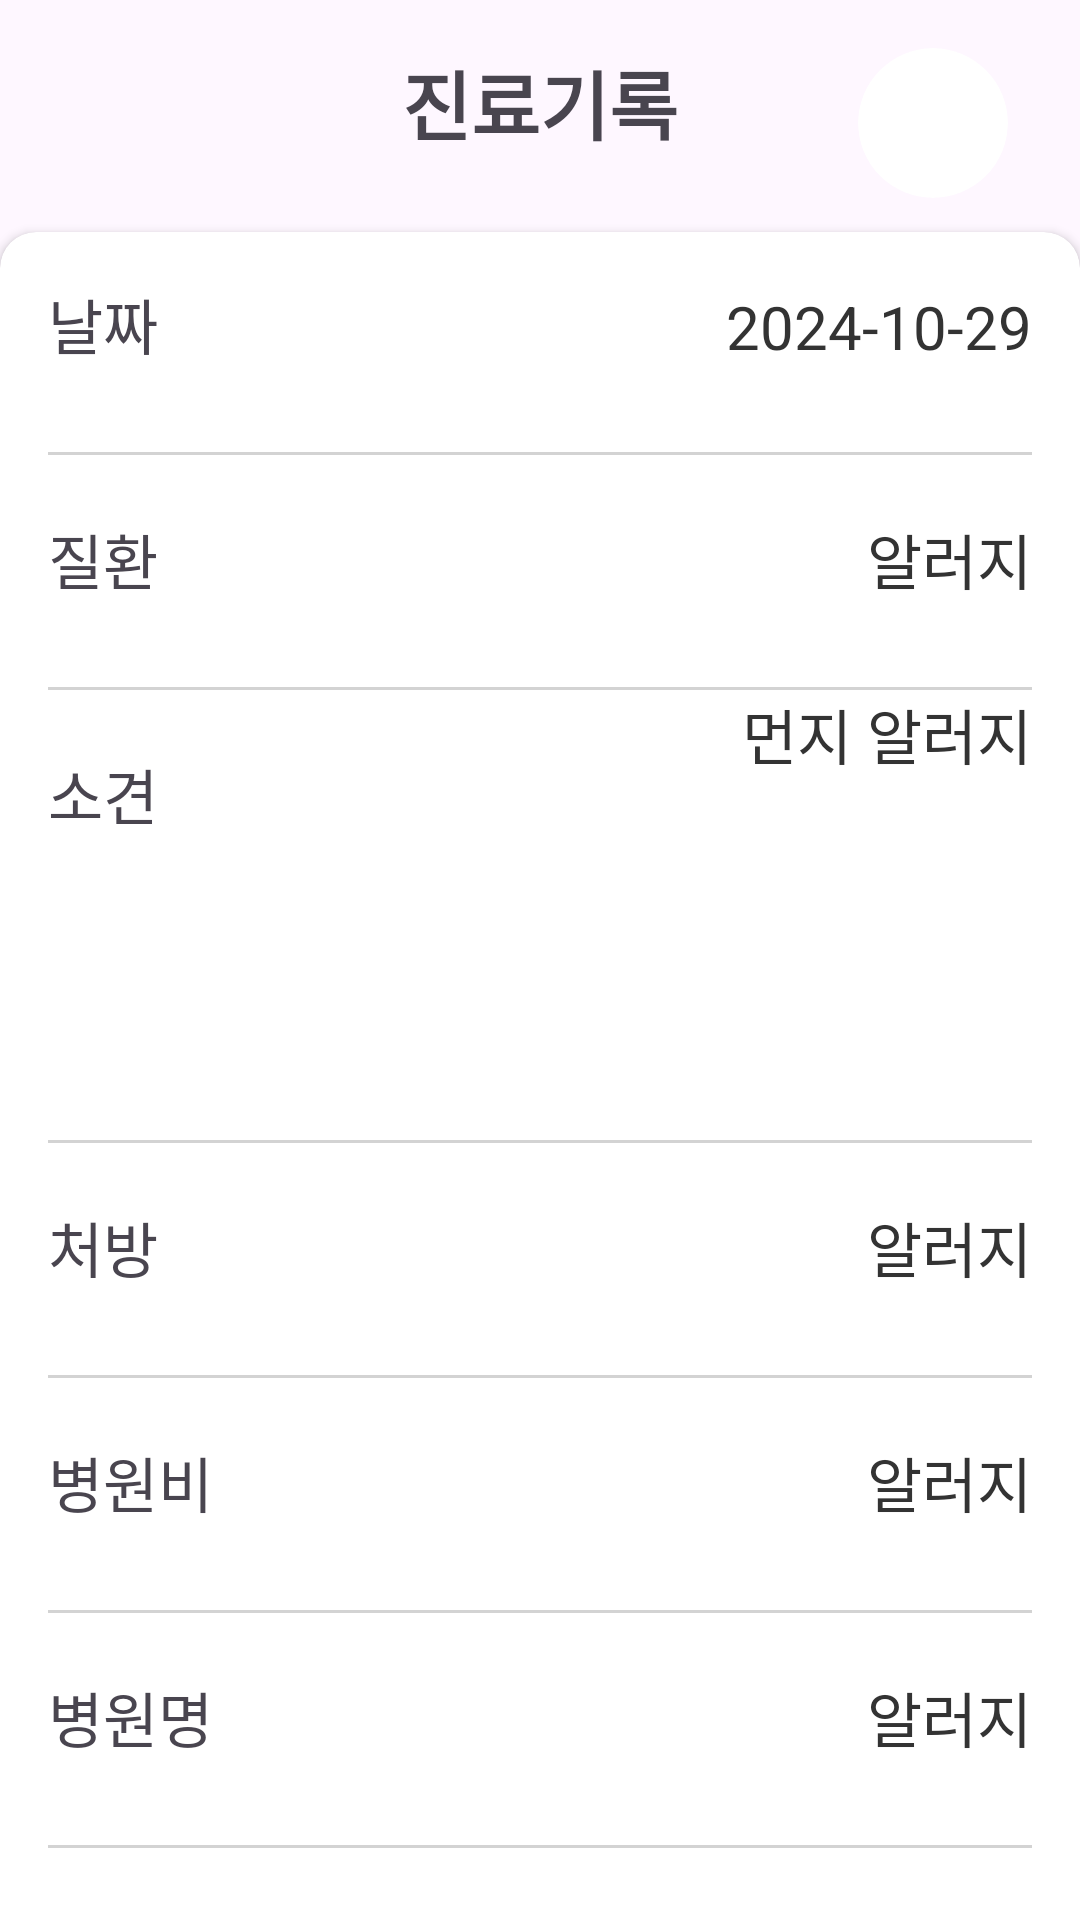

Produce the Android XML layout that renders to this screen, including the resource entries it uses.
<!-- AndroidManifest.xml: application theme Theme.Project_PetDoc -->
<!-- res/layout/record2.xml -->
<?xml version="1.0" encoding="utf-8"?>
<androidx.constraintlayout.widget.ConstraintLayout xmlns:android="http://schemas.android.com/apk/res/android"
    xmlns:app="http://schemas.android.com/apk/res-auto"
    xmlns:tools="http://schemas.android.com/tools"
    android:id="@+id/main"
    android:layout_width="match_parent"
    android:layout_height="match_parent"
    tools:context=".Record2">

    <ImageView
        android:id="@+id/imageView3"
        android:layout_width="35dp"
        android:layout_height="35dp"
        android:layout_marginStart="16dp"
        android:layout_marginTop="18dp"
        android:layout_marginEnd="100dp"
        app:layout_constraintEnd_toStartOf="@+id/textView"
        app:layout_constraintStart_toStartOf="parent"
        app:layout_constraintTop_toTopOf="parent"
        app:srcCompat="@drawable/back" />

    <TextView
        android:id="@+id/textView"
        android:layout_width="wrap_content"
        android:layout_height="wrap_content"
        android:layout_marginTop="16dp"
        android:text="진료기록"
        android:textSize="25dp"
        android:textStyle="bold"
        app:layout_constraintEnd_toEndOf="parent"
        app:layout_constraintStart_toStartOf="parent"
        app:layout_constraintTop_toTopOf="parent" />


    <androidx.cardview.widget.CardView
        android:id="@+id/cardView"
        android:layout_width="50dp"
        android:layout_height="50dp"
        android:layout_marginTop="16dp"
        android:layout_marginEnd="24dp"
        app:cardCornerRadius="75dp"
        app:cardElevation="0dp"
        app:layout_constraintEnd_toEndOf="parent"
        app:layout_constraintTop_toTopOf="parent"
        tools:ignore="MissingConstraints">

        <ImageView
            android:id="@+id/userImage"
            android:layout_width="50dp"
            android:layout_height="50dp"
            android:scaleType="centerCrop"
            android:src="@drawable/user_basic" />
    </androidx.cardview.widget.CardView>

    
    <androidx.cardview.widget.CardView
        android:id="@+id/recordCard"
        android:layout_width="0dp"
        android:layout_height="wrap_content"
        android:layout_marginTop="25dp"
        app:cardCornerRadius="12dp"
        app:cardElevation="2dp"
        app:layout_constraintTop_toBottomOf="@id/textView"
        app:layout_constraintStart_toStartOf="parent"
        app:layout_constraintEnd_toEndOf="parent">

        
        <LinearLayout
            android:layout_width="match_parent"
            android:layout_height="wrap_content"
            android:orientation="vertical"
            android:padding="16dp">

            
            <LinearLayout
                android:layout_width="match_parent"
                android:layout_height="wrap_content"
                android:orientation="horizontal"
                android:layout_marginBottom="20dp"
                android:paddingBottom="8dp">

                <TextView
                    android:layout_width="wrap_content"
                    android:layout_height="wrap_content"
                    android:layout_weight="1"
                    android:text="날짜"
                    android:textSize="20sp" />

                <TextView
                    android:layout_width="wrap_content"
                    android:layout_height="wrap_content"
                    android:text="2024-10-29"
                    android:textSize="20sp"
                    android:textColor="#333333"/>
            </LinearLayout>

            <View
                android:layout_width="match_parent"
                android:layout_height="1dp"
                android:background="#D3D3D3"
                />

            
            <LinearLayout
                android:layout_width="match_parent"
                android:layout_height="wrap_content"
                android:orientation="horizontal"
                android:layout_marginBottom="20dp"
                android:paddingBottom="8dp"
                android:layout_marginTop="20dp">

                <TextView
                    android:layout_width="wrap_content"
                    android:layout_height="wrap_content"
                    android:text="질환"
                    android:textSize="20sp"
                    android:layout_weight="1"/>

                <TextView
                    android:layout_width="wrap_content"
                    android:layout_height="wrap_content"
                    android:text="알러지"
                    android:textSize="20sp"
                    android:textColor="#333333"/>
            </LinearLayout>

            <View
                android:layout_width="match_parent"
                android:layout_height="1dp"
                android:background="#D3D3D3" />

            
            <LinearLayout
                android:layout_width="match_parent"
                android:layout_height="150dp"
                android:orientation="horizontal"
                android:paddingBottom="8dp">

                <TextView
                    android:layout_width="wrap_content"
                    android:layout_height="wrap_content"
                    android:text="소견"
                    android:textSize="20sp"
                    android:layout_marginTop="20dp"
                    android:layout_weight="1"/>

                <TextView
                    android:layout_width="wrap_content"
                    android:layout_height="wrap_content"
                    android:text="먼지 알러지"
                    android:textSize="20sp"
                    android:textColor="#333333"/>
            </LinearLayout>

            <View
                android:layout_width="match_parent"
                android:layout_height="1dp"
                android:background="#D3D3D3" />

            
            <LinearLayout
                android:layout_width="match_parent"
                android:layout_height="wrap_content"
                android:orientation="horizontal"
                android:layout_marginBottom="20dp"
                android:paddingBottom="8dp"
                android:layout_marginTop="20dp">

                <TextView
                    android:layout_width="wrap_content"
                    android:layout_height="wrap_content"
                    android:text="처방"
                    android:textSize="20sp"
                    android:layout_weight="1"/>

                <TextView
                    android:layout_width="wrap_content"
                    android:layout_height="wrap_content"
                    android:text="알러지"
                    android:textSize="20sp"
                    android:textColor="#333333"/>
            </LinearLayout>

            <View
                android:layout_width="match_parent"
                android:layout_height="1dp"
                android:background="#D3D3D3" />

            
            <LinearLayout
                android:layout_width="match_parent"
                android:layout_height="wrap_content"
                android:orientation="horizontal"
                android:layout_marginBottom="20dp"
                android:paddingBottom="8dp"
                android:layout_marginTop="20dp">

                <TextView
                    android:layout_width="wrap_content"
                    android:layout_height="wrap_content"
                    android:text="병원비"
                    android:textSize="20sp"
                    android:layout_weight="1"/>

                <TextView
                    android:layout_width="wrap_content"
                    android:layout_height="wrap_content"
                    android:text="알러지"
                    android:textSize="20sp"
                    android:textColor="#333333"/>
            </LinearLayout>

            
            <View
                android:layout_width="match_parent"
                android:layout_height="1dp"
                android:background="#D3D3D3" />
            <LinearLayout
                android:layout_width="match_parent"
                android:layout_height="wrap_content"
                android:orientation="horizontal"
                android:layout_marginBottom="20dp"
                android:paddingBottom="8dp"
                android:layout_marginTop="20dp">

                <TextView
                    android:layout_width="wrap_content"
                    android:layout_height="wrap_content"
                    android:text="병원명"
                    android:textSize="20sp"
                    android:layout_weight="1"/>

                <TextView
                    android:layout_width="wrap_content"
                    android:layout_height="wrap_content"
                    android:text="알러지"
                    android:textSize="20sp"
                    android:textColor="#333333"/>
            </LinearLayout>

            
            <View
                android:layout_width="match_parent"
                android:layout_height="1dp"
                android:background="#D3D3D3" />
            <LinearLayout
                android:layout_width="match_parent"
                android:layout_height="wrap_content"
                android:orientation="horizontal"
                android:layout_marginBottom="20dp"
                android:paddingBottom="8dp"
                android:layout_marginTop="20dp">

                <TextView
                    android:layout_width="183dp"
                    android:layout_height="wrap_content"
                    android:layout_weight="1"
                    android:text="메모"
                    android:textSize="20sp" />

                <TextView
                    android:layout_width="wrap_content"
                    android:layout_height="wrap_content"
                    android:text="알러지"
                    android:textSize="20sp"
                    android:textColor="#333333"/>
            </LinearLayout>

            <View
                android:layout_width="match_parent"
                android:layout_height="1dp"
                android:background="#D3D3D3" />
            
            

        </LinearLayout>
    </androidx.cardview.widget.CardView>
</androidx.constraintlayout.widget.ConstraintLayout>
<!-- resources referenced by this layout -->
<resources>
  <style name="Theme.Project_PetDoc" parent="Base.Theme.Project_PetDoc" />
  <style name="Base.Theme.Project_PetDoc" parent="Theme.Material3.DayNight.NoActionBar">
          
          
      </style>
</resources>
